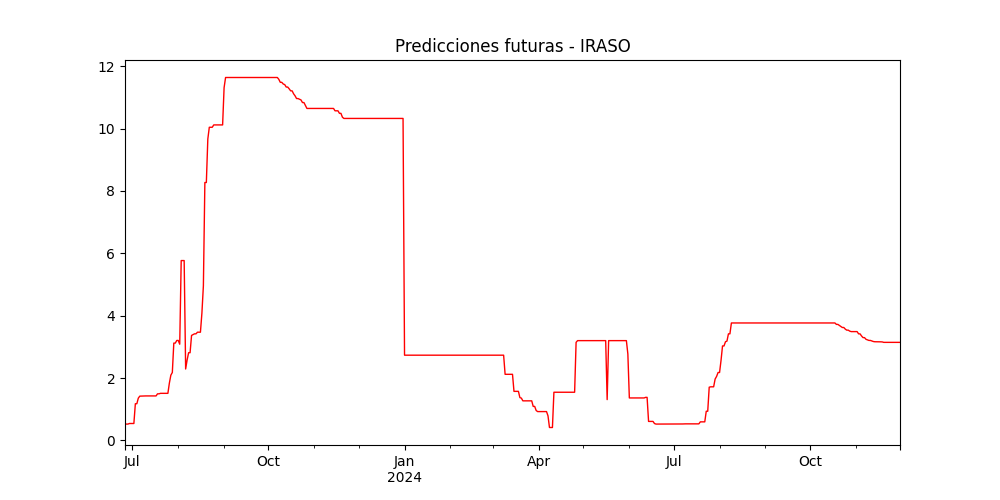

The table this chart was drawn from, first rows:
, pred
2023-06-26, 0.5238
2023-06-27, 0.5238
2023-06-28, 0.5238
2023-06-29, 0.5423
2023-06-30, 0.5423
2023-07-01, 0.5423
2023-07-02, 0.5423
2023-07-03, 1.176
2023-07-04, 1.176
2023-07-05, 1.355
2023-07-06, 1.42
2023-07-07, 1.42
2023-07-08, 1.423
2023-07-09, 1.427
2023-07-10, 1.427
2023-07-11, 1.427
2023-07-12, 1.427
2023-07-13, 1.427
2023-07-14, 1.427
2023-07-15, 1.427
2023-07-16, 1.427
2023-07-17, 1.427
2023-07-18, 1.494
2023-07-19, 1.494
2023-07-20, 1.51
2023-07-21, 1.51
2023-07-22, 1.51
2023-07-23, 1.51
2023-07-24, 1.51
2023-07-25, 1.51
2023-07-26, 1.838
2023-07-27, 2.093
2023-07-28, 2.178
2023-07-29, 3.12
2023-07-30, 3.12
2023-07-31, 3.206
2023-08-01, 3.206
2023-08-02, 3.085
2023-08-03, 5.768
2023-08-04, 5.768
2023-08-05, 5.768
2023-08-06, 2.29
2023-08-07, 2.579
2023-08-08, 2.812
2023-08-09, 2.812
2023-08-10, 3.367
2023-08-11, 3.392
2023-08-12, 3.418
2023-08-13, 3.418
2023-08-14, 3.47
2023-08-15, 3.47
2023-08-16, 3.47
2023-08-17, 4.084
2023-08-18, 4.959
2023-08-19, 8.271
2023-08-20, 8.271
2023-08-21, 9.665
2023-08-22, 10.04
2023-08-23, 10.04
2023-08-24, 10.04
... 465 more rows
